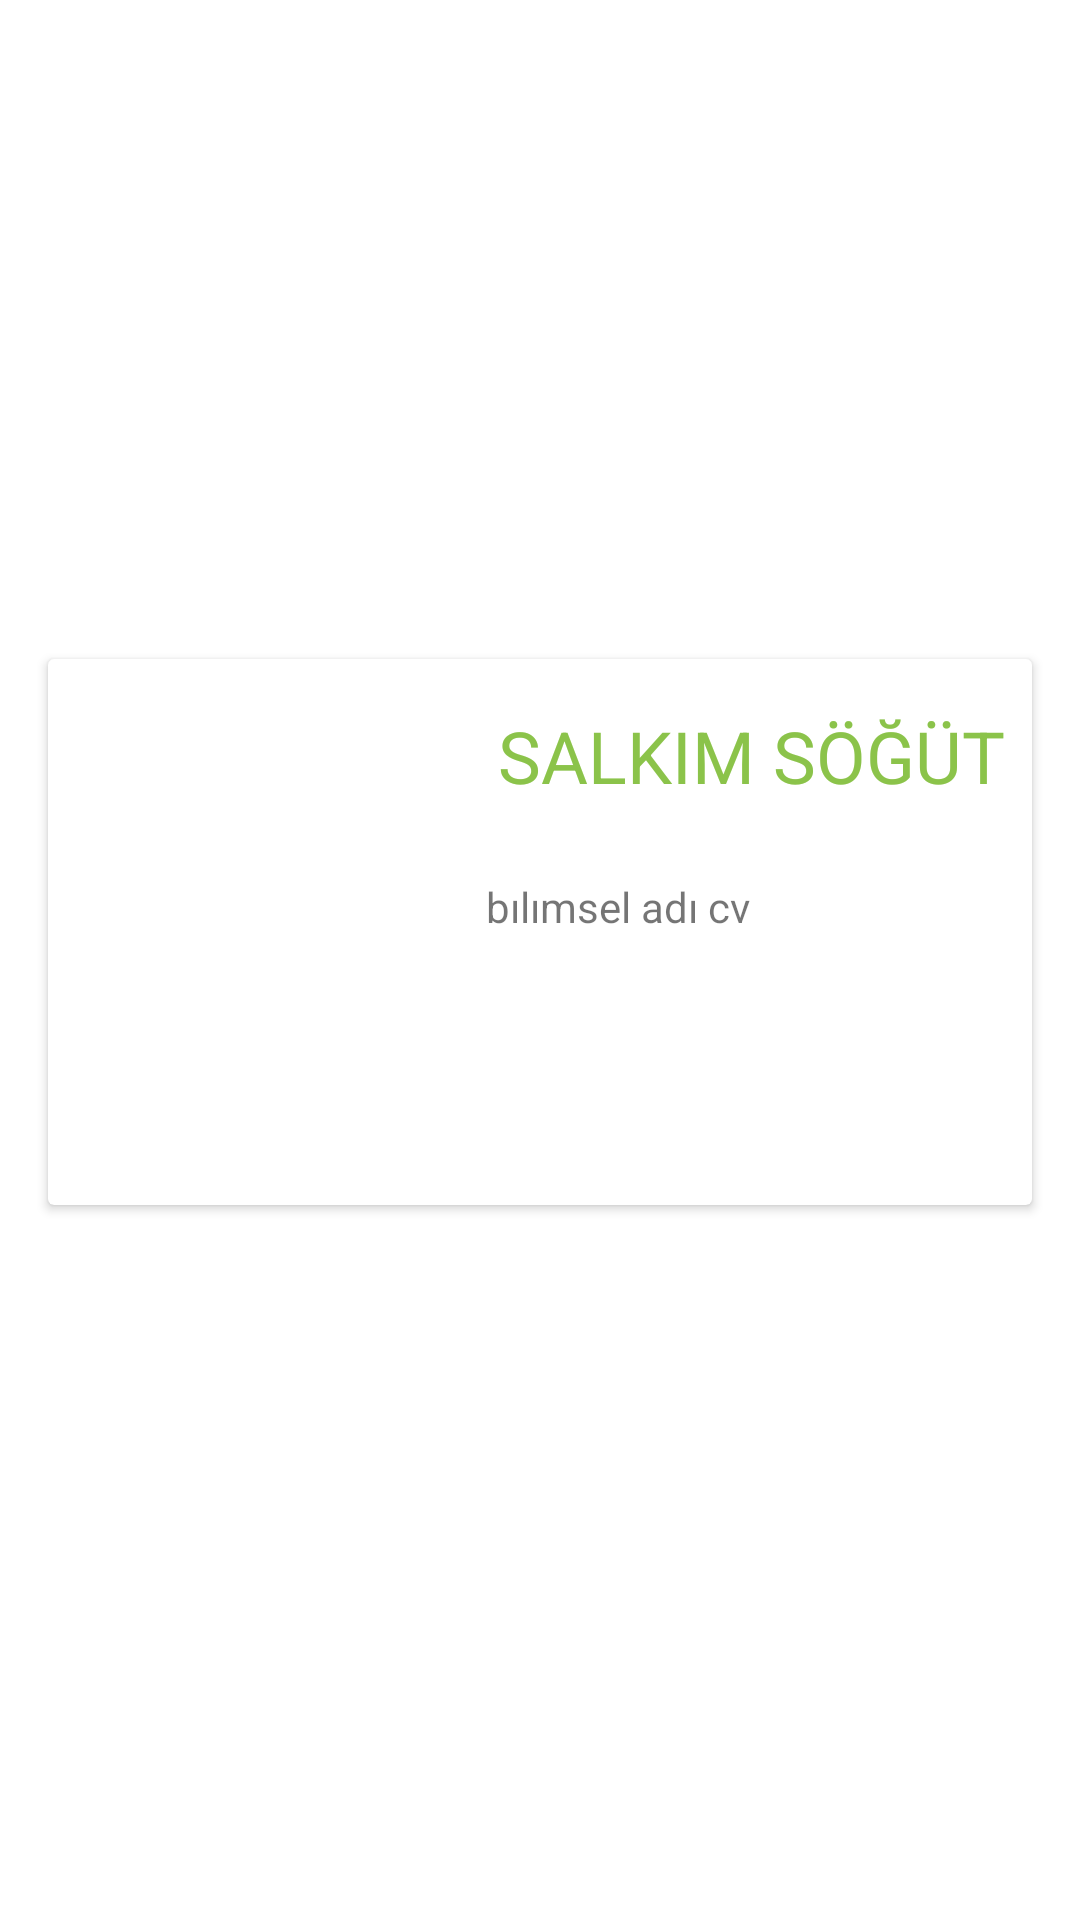

Write the Android layout XML for this screen, with the resource values it uses.
<!-- AndroidManifest.xml: application theme Theme.H5190048_RabiaKoseFinal -->
<!-- res/layout/cardview_agac.xml -->
<?xml version="1.0" encoding="utf-8"?>
<androidx.constraintlayout.widget.ConstraintLayout xmlns:android="http://schemas.android.com/apk/res/android"
    xmlns:app="http://schemas.android.com/apk/res-auto"
    xmlns:tools="http://schemas.android.com/tools"
    android:layout_width="match_parent"
    android:layout_height="wrap_content">

    <androidx.cardview.widget.CardView
        android:layout_width="match_parent"
        android:layout_height="wrap_content"
        android:layout_margin="@dimen/card_margin"
        app:layout_constraintBottom_toBottomOf="parent"
        app:layout_constraintEnd_toEndOf="parent"
        app:layout_constraintStart_toStartOf="parent"
        app:layout_constraintTop_toTopOf="parent"
        app:layout_constraintVertical_bias="0.478">

        <androidx.constraintlayout.widget.ConstraintLayout
            android:layout_width="match_parent"
            android:layout_height="match_parent">

            <ImageView
                android:id="@+id/imgAgacLogo"
                android:layout_width="@dimen/main_padding"
                android:layout_height="@dimen/main_height"
                android:layout_marginStart="@dimen/card_margin"
                android:layout_marginTop="@dimen/card_margin"
                android:layout_marginEnd="@dimen/margin_end"
                android:layout_marginBottom="@dimen/card_margin"
                app:layout_constraintBottom_toBottomOf="parent"
                app:layout_constraintEnd_toEndOf="parent"
                app:layout_constraintHorizontal_bias="0.0"
                app:layout_constraintStart_toStartOf="parent"
                app:layout_constraintTop_toTopOf="parent"
                app:layout_constraintVertical_bias="0.0"
                tools:srcCompat="@tools:sample/avatars" />

            <TextView
                android:id="@+id/txtAgacAdi"
                android:layout_width="@dimen/width_dp"
                android:layout_height="@dimen/layout_height"
                android:layout_marginStart="@dimen/margin_str"
                android:text="SALKIM SÖĞÜT"
                android:textColor="@color/yeşilimsi"
                android:textSize="@dimen/txt_sizesp"
                app:layout_constraintBottom_toBottomOf="parent"
                app:layout_constraintEnd_toEndOf="parent"
                app:layout_constraintHorizontal_bias="0.409"
                app:layout_constraintStart_toEndOf="@+id/imgAgacLogo"
                app:layout_constraintTop_toTopOf="parent"
                app:layout_constraintVertical_bias="0.112" />

            <TextView
                android:id="@+id/txtAilesicv"
                android:layout_width="wrap_content"
                android:layout_height="wrap_content"
                android:layout_marginStart="@dimen/margin_strt"
                android:layout_marginTop="@dimen/margin_top"
                android:layout_marginEnd="@dimen/margin_ends"
                android:text="aılesı cv"
                app:layout_constraintEnd_toEndOf="parent"
                app:layout_constraintStart_toEndOf="@+id/imgAgacLogo"
                app:layout_constraintTop_toBottomOf="@+id/txtBilimselAdicv" />

            <TextView
                android:id="@+id/txtBilimselAdicv"
                android:layout_width="wrap_content"
                android:layout_height="wrap_content"
                android:layout_marginStart="@dimen/margin_strt"
                android:layout_marginTop="@dimen/margin_topdp"
                android:layout_marginEnd="@dimen/margin_enddp"
                android:text="bılımsel adı cv"
                app:layout_constraintEnd_toEndOf="parent"
                app:layout_constraintStart_toEndOf="@+id/imgAgacLogo"
                app:layout_constraintTop_toBottomOf="@+id/txtAgacAdi" />

        </androidx.constraintlayout.widget.ConstraintLayout>
    </androidx.cardview.widget.CardView>
</androidx.constraintlayout.widget.ConstraintLayout>
<!-- resources referenced by this layout -->
<resources>
  <dimen name="card_margin">16dp</dimen>
  <dimen name="layout_height">40dp</dimen>
  <dimen name="main_height">150dp</dimen>
  <dimen name="main_padding">100dp</dimen>
  <dimen name="margin_end">64dp</dimen>
  <dimen name="margin_enddp">119dp</dimen>
  <dimen name="margin_ends">158dp</dimen>
  <dimen name="margin_str">30dp</dimen>
  <dimen name="margin_strt">55dp</dimen>
  <dimen name="margin_top">26dp</dimen>
  <dimen name="margin_topdp">17dp</dimen>
  <dimen name="txt_sizesp">24sp</dimen>
  <dimen name="width_dp">172dp</dimen>
  <style name="Theme.H5190048_RabiaKoseFinal" parent="Theme.MaterialComponents.DayNight.DarkActionBar">
          
          <item name="colorPrimary">@color/purple_500</item>
          <item name="colorPrimaryVariant">@color/purple_700</item>
          <item name="colorOnPrimary">@color/white</item>
          
          <item name="colorSecondary">@color/teal_200</item>
          <item name="colorSecondaryVariant">@color/teal_700</item>
          <item name="colorOnSecondary">@color/black</item>
          
          <item name="android:statusBarColor" tools:targetApi="l">?attr/colorPrimaryVariant</item>
          
      </style>
  <color name="purple_500">#FF6200EE</color>
  <color name="purple_700">#FF3700B3</color>
  <color name="white">#FFFFFFFF</color>
  <color name="teal_200">#FF03DAC5</color>
  <color name="teal_700">#FF018786</color>
  <color name="black">#FF000000</color>
</resources>
